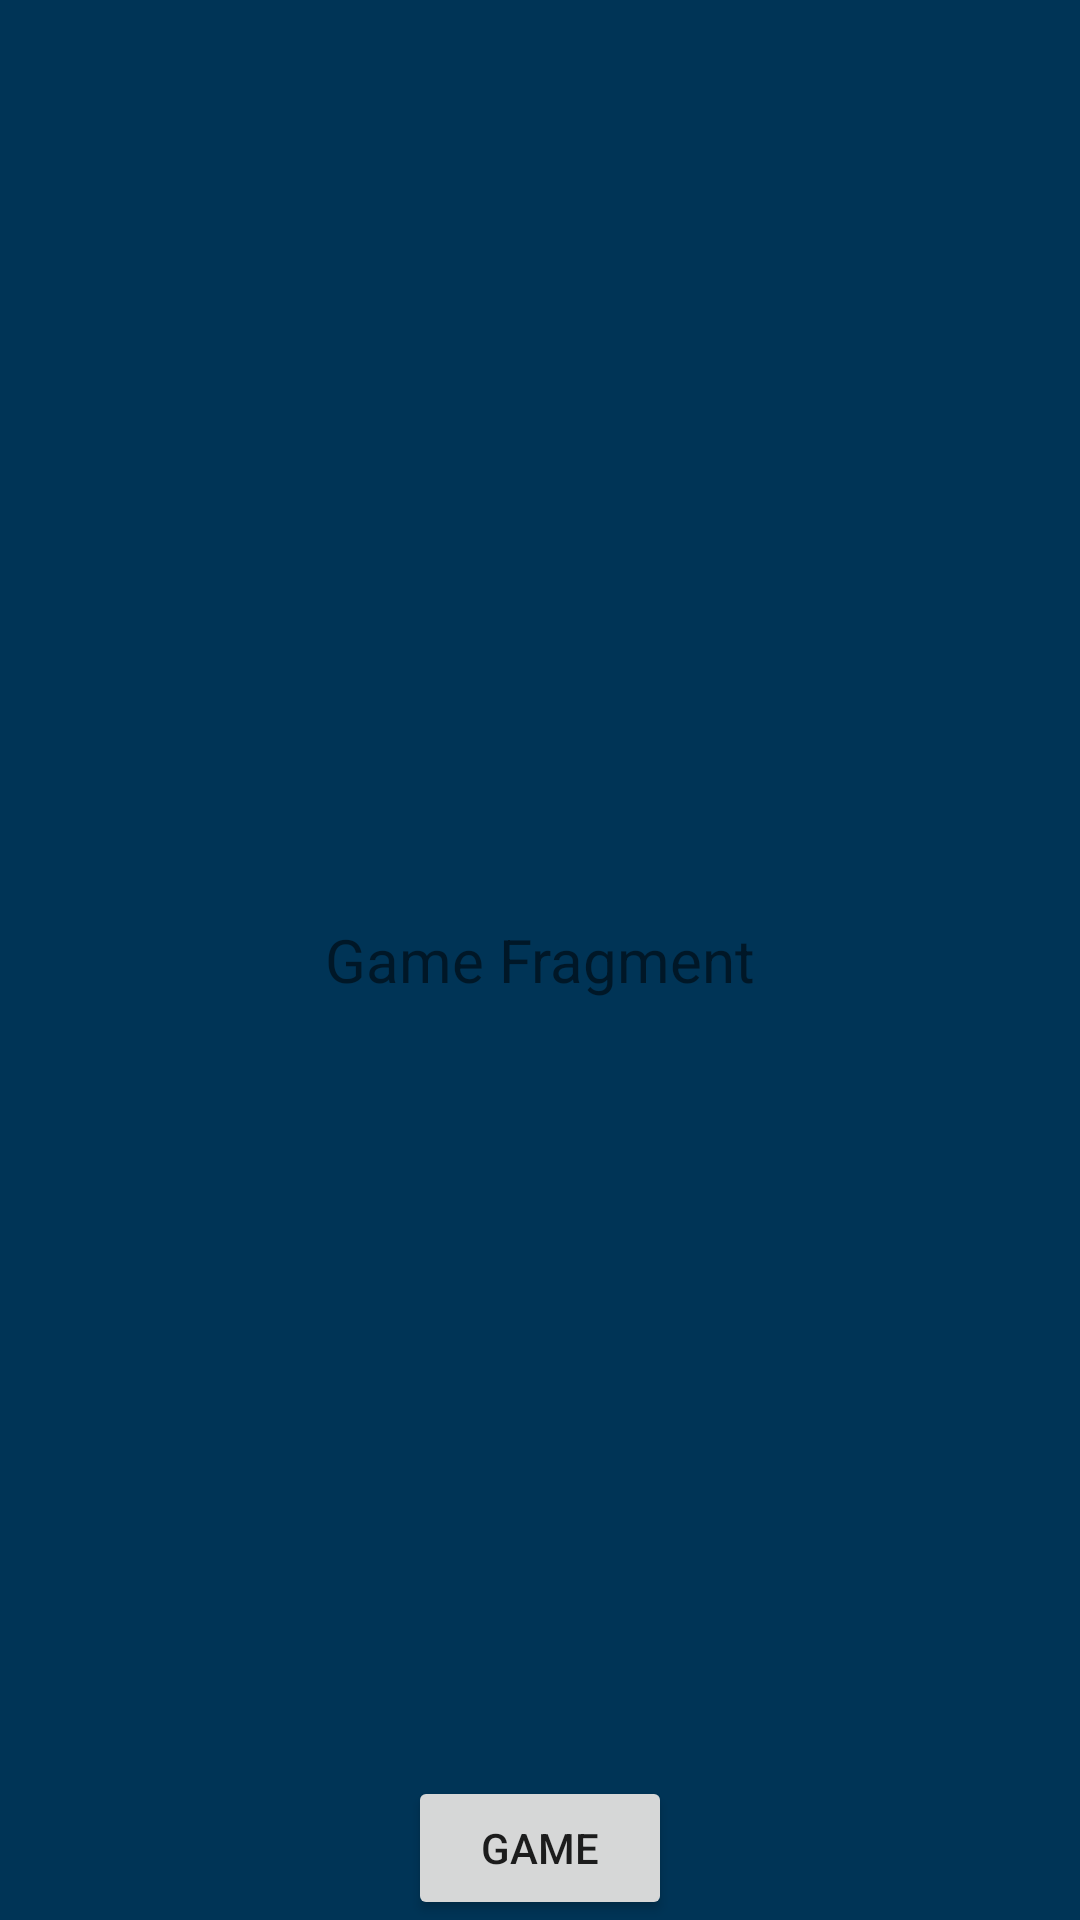

Android layout source for this screen:
<!-- AndroidManifest.xml: application theme Theme.NavGraphProject -->
<!-- res/layout/fragment_game.xml -->
<?xml version="1.0" encoding="utf-8"?>
<FrameLayout xmlns:android="http://schemas.android.com/apk/res/android"
    xmlns:tools="http://schemas.android.com/tools"
    android:layout_width="match_parent"
    android:layout_height="match_parent"
    tools:context=".GameFragment">

    
    <TextView
        android:layout_width="match_parent"
        android:layout_height="match_parent"
        android:text="Game Fragment"
        android:layout_gravity="center"
        android:textSize="20sp"
        android:background="#003456"
        android:gravity="center"/>

    <androidx.appcompat.widget.AppCompatButton
        android:id="@+id/buttonGame"
        android:layout_width="wrap_content"
        android:layout_height="wrap_content"
        android:text="Game"
        android:layout_gravity="center_horizontal|bottom"
        />


</FrameLayout>
<!-- resources referenced by this layout -->
<resources>
  <style name="Theme.NavGraphProject" parent="Theme.MaterialComponents.DayNight.DarkActionBar">
          
          <item name="colorPrimary">@color/purple_500</item>
          <item name="colorPrimaryVariant">@color/purple_700</item>
          <item name="colorOnPrimary">@color/white</item>
          
          <item name="colorSecondary">@color/teal_200</item>
          <item name="colorSecondaryVariant">@color/teal_700</item>
          <item name="colorOnSecondary">@color/black</item>
          
          <item name="android:statusBarColor" tools:targetApi="l">?attr/colorPrimaryVariant</item>
          
      </style>
  <!-- not gathered from this repository: default colours our renderer supplied (Android Studio template values) -->
  <color name="purple_500">#FF6200EE</color>
  <color name="purple_700">#FF3700B3</color>
  <color name="teal_200">#FF03DAC5</color>
  <color name="teal_700">#FF018786</color>
  <color name="black">#FF000000</color>
  <color name="white">#FFFFFFFF</color>
</resources>
